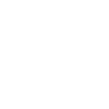
t = 0.00 s
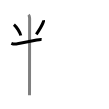
t = 3.50 s
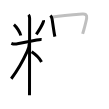
t = 7.25 s
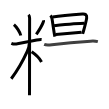
t = 10.75 s
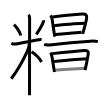
t = 14.50 s
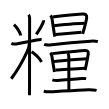
t = 18.00 s

The animated SVG that drew these frames (rendered in a browser with its animation timeline set to each time). Animation: 18 SMIL elements (animate=18); one cycle of 18.00 s.

<svg width="109px" height="109px" viewBox="0 0 px 109px" xmlns="http://www.w3.org/2000/svg" xmlns:xlink="http://www.w3.org/1999/xlink" xml:space="preserve" version="1.1"  baseProfile="full">
<path d="M13.94,24.64c2.47,2.03,6.19,7.76,6.81,10.91" style="fill:none;stroke:black;stroke-width:3;opacity:0">
  <animate attributeType="CSS" attributeName="opacity" from="0" to="1" begin="0s" dur="1s" repeatCount="Indefinite" fill="freeze" />
</path>
<path d="M43.51,20.22c0.12,0.84-0.03,1.63-0.44,2.37c-1.18,2.93-3.25,6.65-6.75,11.7" style="fill:none;stroke:black;stroke-width:3;opacity:0">
  <animate attributeType="CSS" attributeName="opacity" from="0" to="1" begin="1s" dur="1s" repeatCount="Indefinite" fill="freeze" />
</path>
<path d="M11.35,43.27c1.85,0.79,4.07,0.91,6.04,0.57c6.99-1.21,12.99-2.34,19.35-3.77c1.44-0.32,3.39-0.7,4.87-0.55" style="fill:none;stroke:black;stroke-width:3;opacity:0">
  <animate attributeType="CSS" attributeName="opacity" from="0" to="1" begin="2s" dur="1s" repeatCount="Indefinite" fill="freeze" />
</path>
<path d="M28.52,14.71c0.82,0.82,1.09,2.04,1.09,3.44c0,4.85-0.09,50.22-0.09,69.6c0,3.88-0.02,5.71-0.02,7.38" style="fill:none;stroke:black;stroke-width:3;opacity:0">
  <animate attributeType="CSS" attributeName="opacity" from="0" to="1" begin="3s" dur="1s" repeatCount="Indefinite" fill="freeze" />
</path>
<path d="M29.27,43.46c0,1.66-0.85,5.44-2.01,7.99c-3.39,7.43-9.14,18.3-16.01,27.28" style="fill:none;stroke:black;stroke-width:3;opacity:0">
  <animate attributeType="CSS" attributeName="opacity" from="0" to="1" begin="4s" dur="1s" repeatCount="Indefinite" fill="freeze" />
</path>
<path d="M31.62,51.82c4.63,3.06,8.25,7.18,9.9,10.15" style="fill:none;stroke:black;stroke-width:3;opacity:0">
  <animate attributeType="CSS" attributeName="opacity" from="0" to="1" begin="5s" dur="1s" repeatCount="Indefinite" fill="freeze" />
</path>
<path d="M50.46,15.56c1.01,1.04,1.44,2.11,1.64,3.55c0.45,3.19,1.38,9.36,1.97,13.13c0.31,1.97,0.67,3.74,0.81,4.34" style="fill:none;stroke:black;stroke-width:3;opacity:0">
  <animate attributeType="CSS" attributeName="opacity" from="0" to="1" begin="6s" dur="1s" repeatCount="Indefinite" fill="freeze" />
</path>
<path d="M52.56,17.04c4.32-0.6,22.72-2.37,29.81-2.92c3.07-0.24,4.74,0.52,4.29,4c-0.34,2.63-1.51,6.93-2.87,11.88c-0.34,1.25-0.73,2.55-1.15,3.9" style="fill:none;stroke:black;stroke-width:3;opacity:0">
  <animate attributeType="CSS" attributeName="opacity" from="0" to="1" begin="7s" dur="1s" repeatCount="Indefinite" fill="freeze" />
</path>
<path d="M54.09,25.66c5.37-0.51,26.74-2.29,30.29-2.29" style="fill:none;stroke:black;stroke-width:3;opacity:0">
  <animate attributeType="CSS" attributeName="opacity" from="0" to="1" begin="8s" dur="1s" repeatCount="Indefinite" fill="freeze" />
</path>
<path d="M55.6,34.55c7.35-0.76,17.84-1.66,25.92-2.4" style="fill:none;stroke:black;stroke-width:3;opacity:0">
  <animate attributeType="CSS" attributeName="opacity" from="0" to="1" begin="9s" dur="1s" repeatCount="Indefinite" fill="freeze" />
</path>
<path d="M44.16,44.45c2.14,0.9,5.45,0.55,7.7,0.27c12.02-1.48,28.26-2.89,38.64-3.54c2.62-0.16,4.8-0.21,7.34,0.44" style="fill:none;stroke:black;stroke-width:3;opacity:0">
  <animate attributeType="CSS" attributeName="opacity" from="0" to="1" begin="10s" dur="1s" repeatCount="Indefinite" fill="freeze" />
</path>
<path d="M50.31,52.69c0.93,0.93,1.31,2.06,1.55,3.42c0.59,3.43,1.18,7.49,1.92,11.63c0.25,1.42,0.49,2.82,0.68,4.19" style="fill:none;stroke:black;stroke-width:3;opacity:0">
  <animate attributeType="CSS" attributeName="opacity" from="0" to="1" begin="11s" dur="1s" repeatCount="Indefinite" fill="freeze" />
</path>
<path d="M52.23,53.63c11.62-1.27,23.2-2.5,32.03-3.17c2.51-0.19,4.53,0.35,3.99,3.52c-0.41,2.47-1.28,7.43-2.25,11.83c-0.32,1.45-0.65,2.89-0.98,4.24" style="fill:none;stroke:black;stroke-width:3;opacity:0">
  <animate attributeType="CSS" attributeName="opacity" from="0" to="1" begin="12s" dur="1s" repeatCount="Indefinite" fill="freeze" />
</path>
<path d="M53.88,61.38c3.35-0.25,29.55-2.45,32.31-2.55" style="fill:none;stroke:black;stroke-width:3;opacity:0">
  <animate attributeType="CSS" attributeName="opacity" from="0" to="1" begin="13s" dur="1s" repeatCount="Indefinite" fill="freeze" />
</path>
<path d="M55.63,70.04c7.27-0.22,18.35-1.44,28.4-1.81" style="fill:none;stroke:black;stroke-width:3;opacity:0">
  <animate attributeType="CSS" attributeName="opacity" from="0" to="1" begin="14s" dur="1s" repeatCount="Indefinite" fill="freeze" />
</path>
<path d="M67.71,53.27c0.89,0.89,1.11,1.98,1.11,3.54c0,9.58,0.05,30.96,0.05,33.32" style="fill:none;stroke:black;stroke-width:3;opacity:0">
  <animate attributeType="CSS" attributeName="opacity" from="0" to="1" begin="15s" dur="1s" repeatCount="Indefinite" fill="freeze" />
</path>
<path d="M52.36,79.85c1.79,0.57,3.53,0.73,5.38,0.6c6.79-0.46,15.24-1.3,23.5-1.9c1.68-0.12,3.29-0.25,4.96,0.07" style="fill:none;stroke:black;stroke-width:3;opacity:0">
  <animate attributeType="CSS" attributeName="opacity" from="0" to="1" begin="16s" dur="1s" repeatCount="Indefinite" fill="freeze" />
</path>
<path d="M43.75,91.23c3.09,0.86,5.82,0.74,8.99,0.54c10.23-0.63,24.36-1.85,35.63-2.12c2.76-0.07,5.5,0.1,8.2,0.75" style="fill:none;stroke:black;stroke-width:3;opacity:0">
  <animate attributeType="CSS" attributeName="opacity" from="0" to="1" begin="17s" dur="1s" repeatCount="Indefinite" fill="freeze" />
</path>
</svg>
